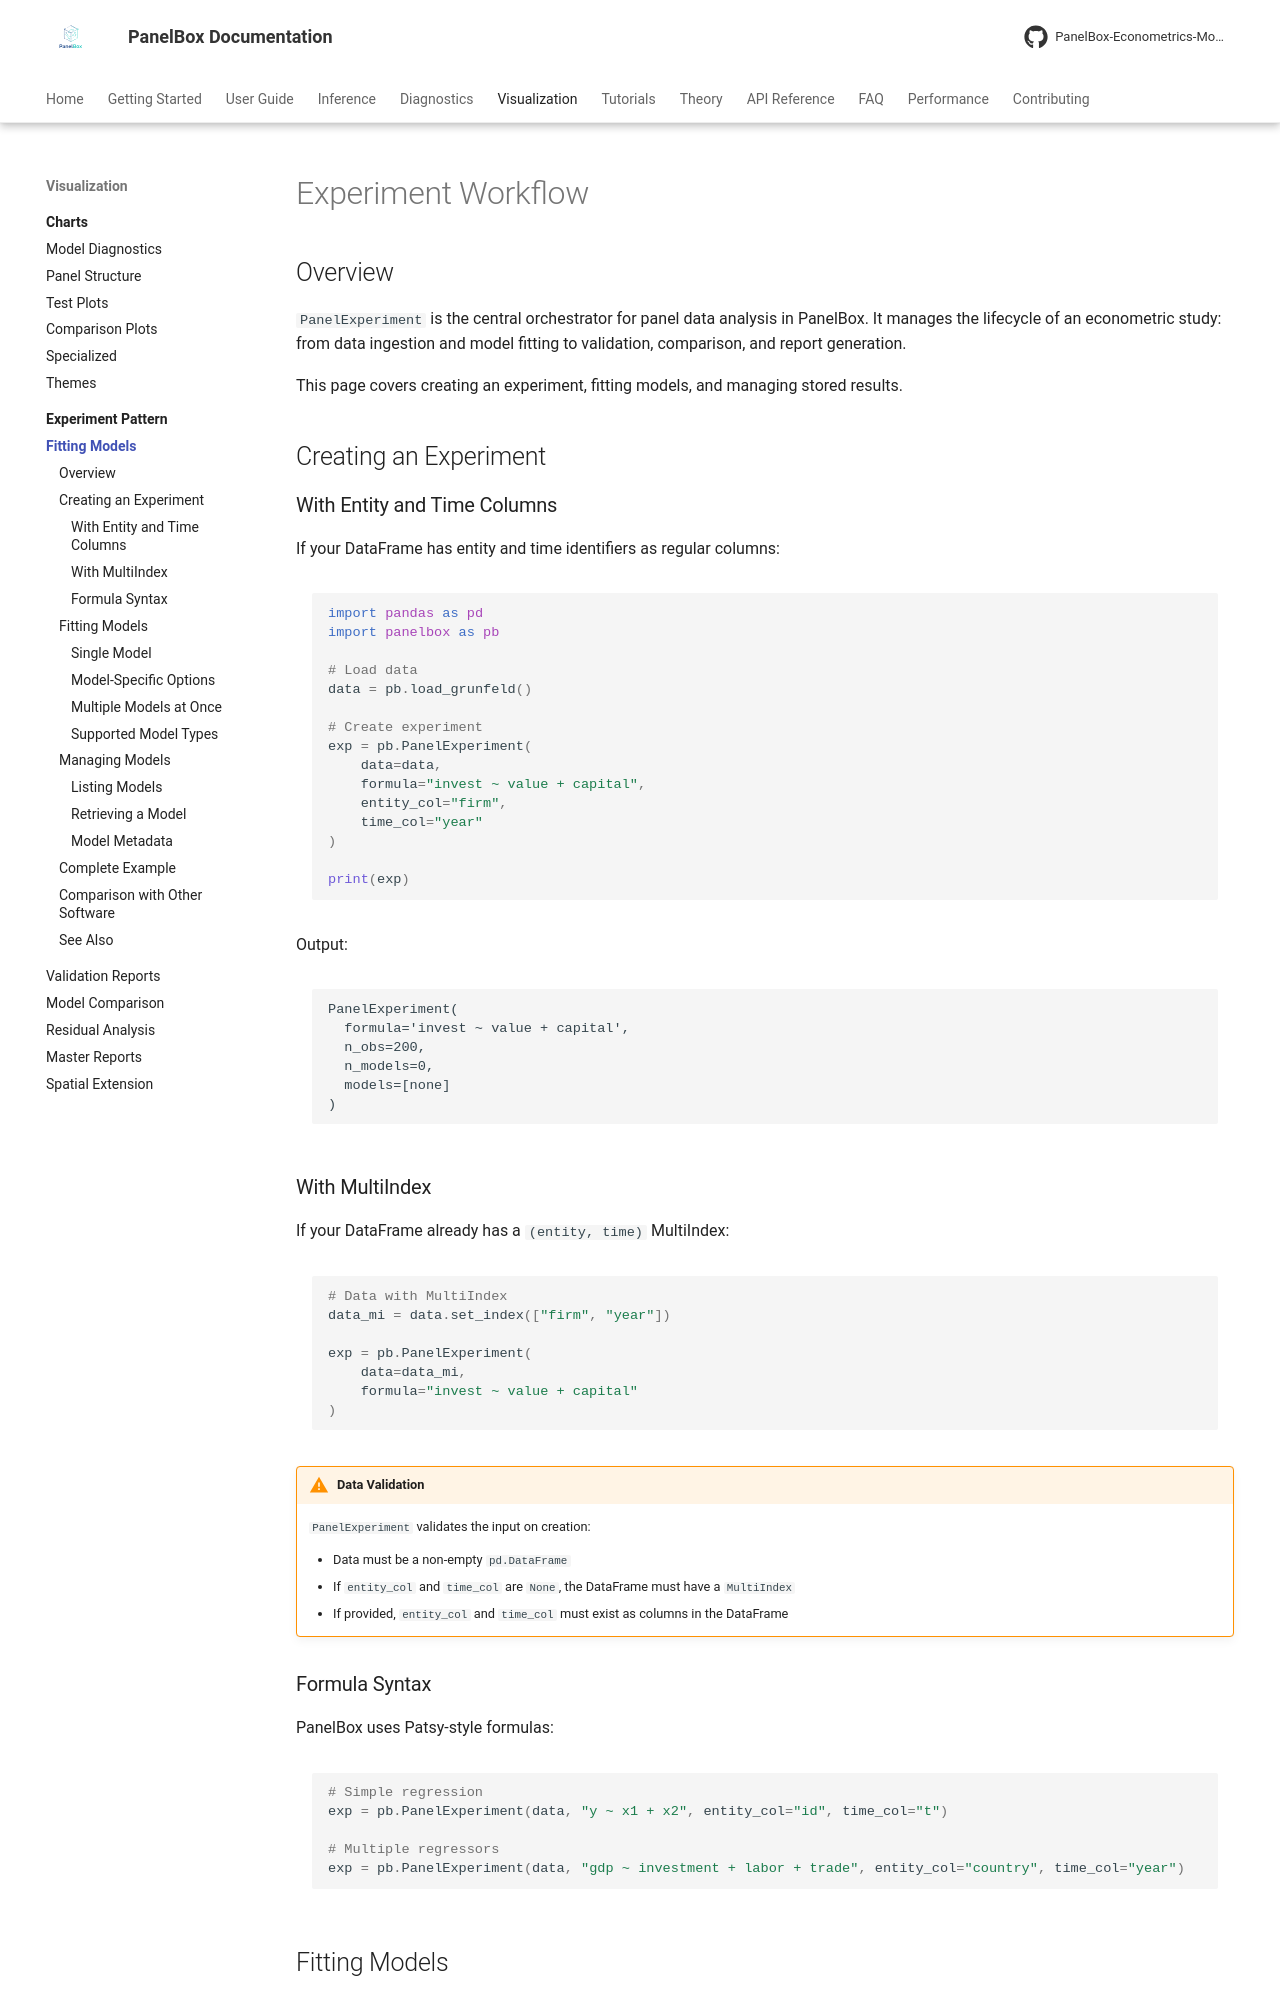

repository: PanelBox-Econometrics-Model/panelbox · page: visualization/experiment/fitting/index.html · generator: mkdocs

---
title: "Experiment Workflow"
description: "Creating experiments, fitting models, and managing results with PanelExperiment"
---

# Experiment Workflow

## Overview

`PanelExperiment` is the central orchestrator for panel data analysis in PanelBox. It manages the lifecycle of an econometric study: from data ingestion and model fitting to validation, comparison, and report generation.

This page covers creating an experiment, fitting models, and managing stored results.

## Creating an Experiment

### With Entity and Time Columns

If your DataFrame has entity and time identifiers as regular columns:

```python
import pandas as pd
import panelbox as pb

# Load data
data = pb.load_grunfeld()

# Create experiment
exp = pb.PanelExperiment(
    data=data,
    formula="invest ~ value + capital",
    entity_col="firm",
    time_col="year"
)

print(exp)
```

Output:

```text
PanelExperiment(
  formula='invest ~ value + capital',
  n_obs=200,
  n_models=0,
  models=[none]
)
```

### With MultiIndex

If your DataFrame already has a `(entity, time)` MultiIndex:

```python
# Data with MultiIndex
data_mi = data.set_index(["firm", "year"])

exp = pb.PanelExperiment(
    data=data_mi,
    formula="invest ~ value + capital"
)
```

!!! warning "Data Validation"
    `PanelExperiment` validates the input on creation:

    - Data must be a non-empty `pd.DataFrame`
    - If `entity_col` and `time_col` are `None`, the DataFrame must have a `MultiIndex`
    - If provided, `entity_col` and `time_col` must exist as columns in the DataFrame

### Formula Syntax

PanelBox uses Patsy-style formulas:

```python
# Simple regression
exp = pb.PanelExperiment(data, "y ~ x1 + x2", entity_col="id", time_col="t")

# Multiple regressors
exp = pb.PanelExperiment(data, "gdp ~ investment + labor + trade", entity_col="country", time_col="year")
```

## Fitting Models

### Single Model

Use `fit_model()` to fit one model at a time:

```python
# Fit with explicit name
results = exp.fit_model('fixed_effects', name='fe')

# Fit with auto-generated name (e.g., 'pooled_ols_1')
results = exp.fit_model('pooled_ols')
```

The `name` parameter identifies the model in the experiment. If omitted, PanelBox auto-generates a name like `fixed_effects_1`, `pooled_ols_1`, etc.
